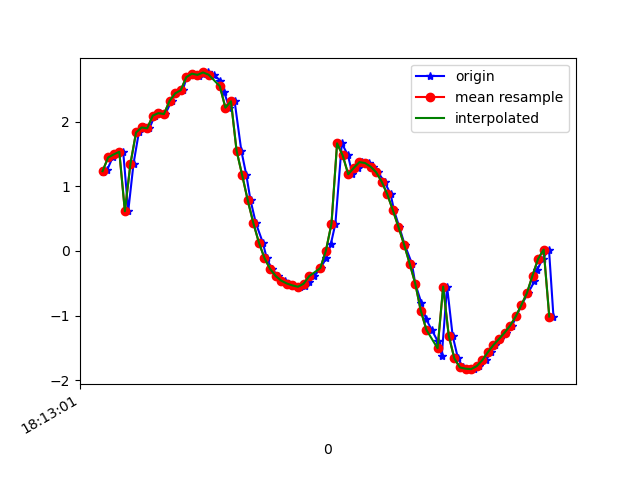

The data file committed next to this chart (first rows):
1617819181260, 514824818970796, 1.2214622, -1.4645438, 9.612658
1617819181276, 514824838201566, 1.251, -1.486, 9.606
1617819181296, 514824857432336, 1.449, -1.533, 9.57
1617819181315, 514824876663106, 1.496, -1.517, 9.566
1617819181334, 514824895893876, 1.537, -1.606, 9.545
1617819181352, 514824915124646, 0.6159, -1.546, 9.658
1617819181371, 514824934355416, 1.355, -1.612, 9.571
1617819181390, 514824953586186, 1.836, -1.782, 9.46
1617819181409, 514824972816956, 1.914, -1.789, 9.443
1617819181428, 514824992047726, 1.9, -1.847, 9.435
1617819181447, 514825011278496, 2.098, -1.908, 9.381
1617819181466, 514825030509266, 2.135, -1.993, 9.355
1617819181485, 514825049740036, 2.122, -2.274, 9.293
1617819181507, 514825068970806, 2.325, -2.751, 9.114
1617819181524, 514825088201576, 2.441, -3.511, 8.818
1617819181547, 514825107432346, 2.49, -4.403, 8.393
1617819181562, 514825126663116, 2.693, -5.172, 7.877
1617819181582, 514825145893886, 2.747, -5.856, 7.362
1617819181606, 514825165124656, 2.712, -6.694, 6.624
1617819181619, 514825184355426, 2.744, -7.457, 5.736
1617819181638, 514825203586196, 2.766, -8.176, 4.642
1617819181659, 514825222816966, 2.731, -8.75, 3.468
1617819181682, 514825242047736, 2.637, -9.171, 2.23
1617819181695, 514825261278506, 2.469, -9.443, 0.8779
1617819181714, 514825280509276, 2.22, -9.527, -0.589
1617819181733, 514825299740046, 2.319, -9.331, -1.894
1617819181757, 514825318970816, 1.555, -9.242, -2.864
1617819181775, 514825338201586, 1.176, -9.086, -3.478
1617819181790, 514825357432356, 0.7862, -8.937, -3.943
1617819181809, 514825376663126, 0.4337, -8.805, -4.282
1617819181834, 514825395893896, 0.13, -8.71, -4.49
1617819181848, 514825415124666, -0.1097, -8.62, -4.661
1617819181866, 514825434355436, -0.2775, -8.51, -4.852
1617819181889, 514825453586206, -0.3875, -8.404, -5.027
1617819181912, 514825472816976, -0.4596, -8.319, -5.16
1617819181927, 514825492047746, -0.5038, -8.258, -5.253
1617819181942, 514825511278516, -0.5332, -8.213, -5.321
1617819181966, 514825530509286, -0.5542, -8.169, -5.385
1617819181986, 514825549740056, -0.5418, -8.107, -5.479
1617819181999, 514825568970826, -0.4732, -7.986, -5.661
1617819182018, 514825588201596, -0.3908, -7.833, -5.876
1617819182041, 514825607432366, -0.2652, -7.735, -6.012
1617819182062, 514825626663136, -0.1027, -7.747, -6.001
1617819182078, 514825645893906, 0.1127, -7.841, -5.878
1617819182094, 514825665124676, 0.4246, -7.933, -5.738
1617819182117, 514825684355446, 1.668, -8.744, -4.098
1617819182139, 514825703586216, 1.481, -8.602, -4.455
1617819182155, 514825722816986, 1.188, -8.574, -4.595
1617819182174, 514825742047756, 1.289, -8.834, -4.042
1617819182189, 514825761278526, 1.377, -9.075, -3.432
1617819182216, 514825780509296, 1.363, -9.243, -2.959
1617819182228, 514825799740066, 1.306, -9.318, -2.741
1617819182246, 514825818970836, 1.219, -9.36, -2.634
1617819182270, 514825838201606, 1.073, -9.448, -2.373
1617819182292, 514825857432376, 0.8766, -9.586, -1.836
1617819182304, 514825876663146, 0.6289, -9.719, -1.085
1617819182323, 514825895893916, 0.3699, -9.79, -0.2432
1617819182342, 514825915124686, 0.1001, -9.778, 0.645
1617819182368, 514825934355456, -0.195, -9.653, 1.679
1617819182380, 514825953586226, -0.5051, -9.334, 2.943
1617819182402, 514825972816996, -0.8058, -8.742, 4.355
... 25 more rows
